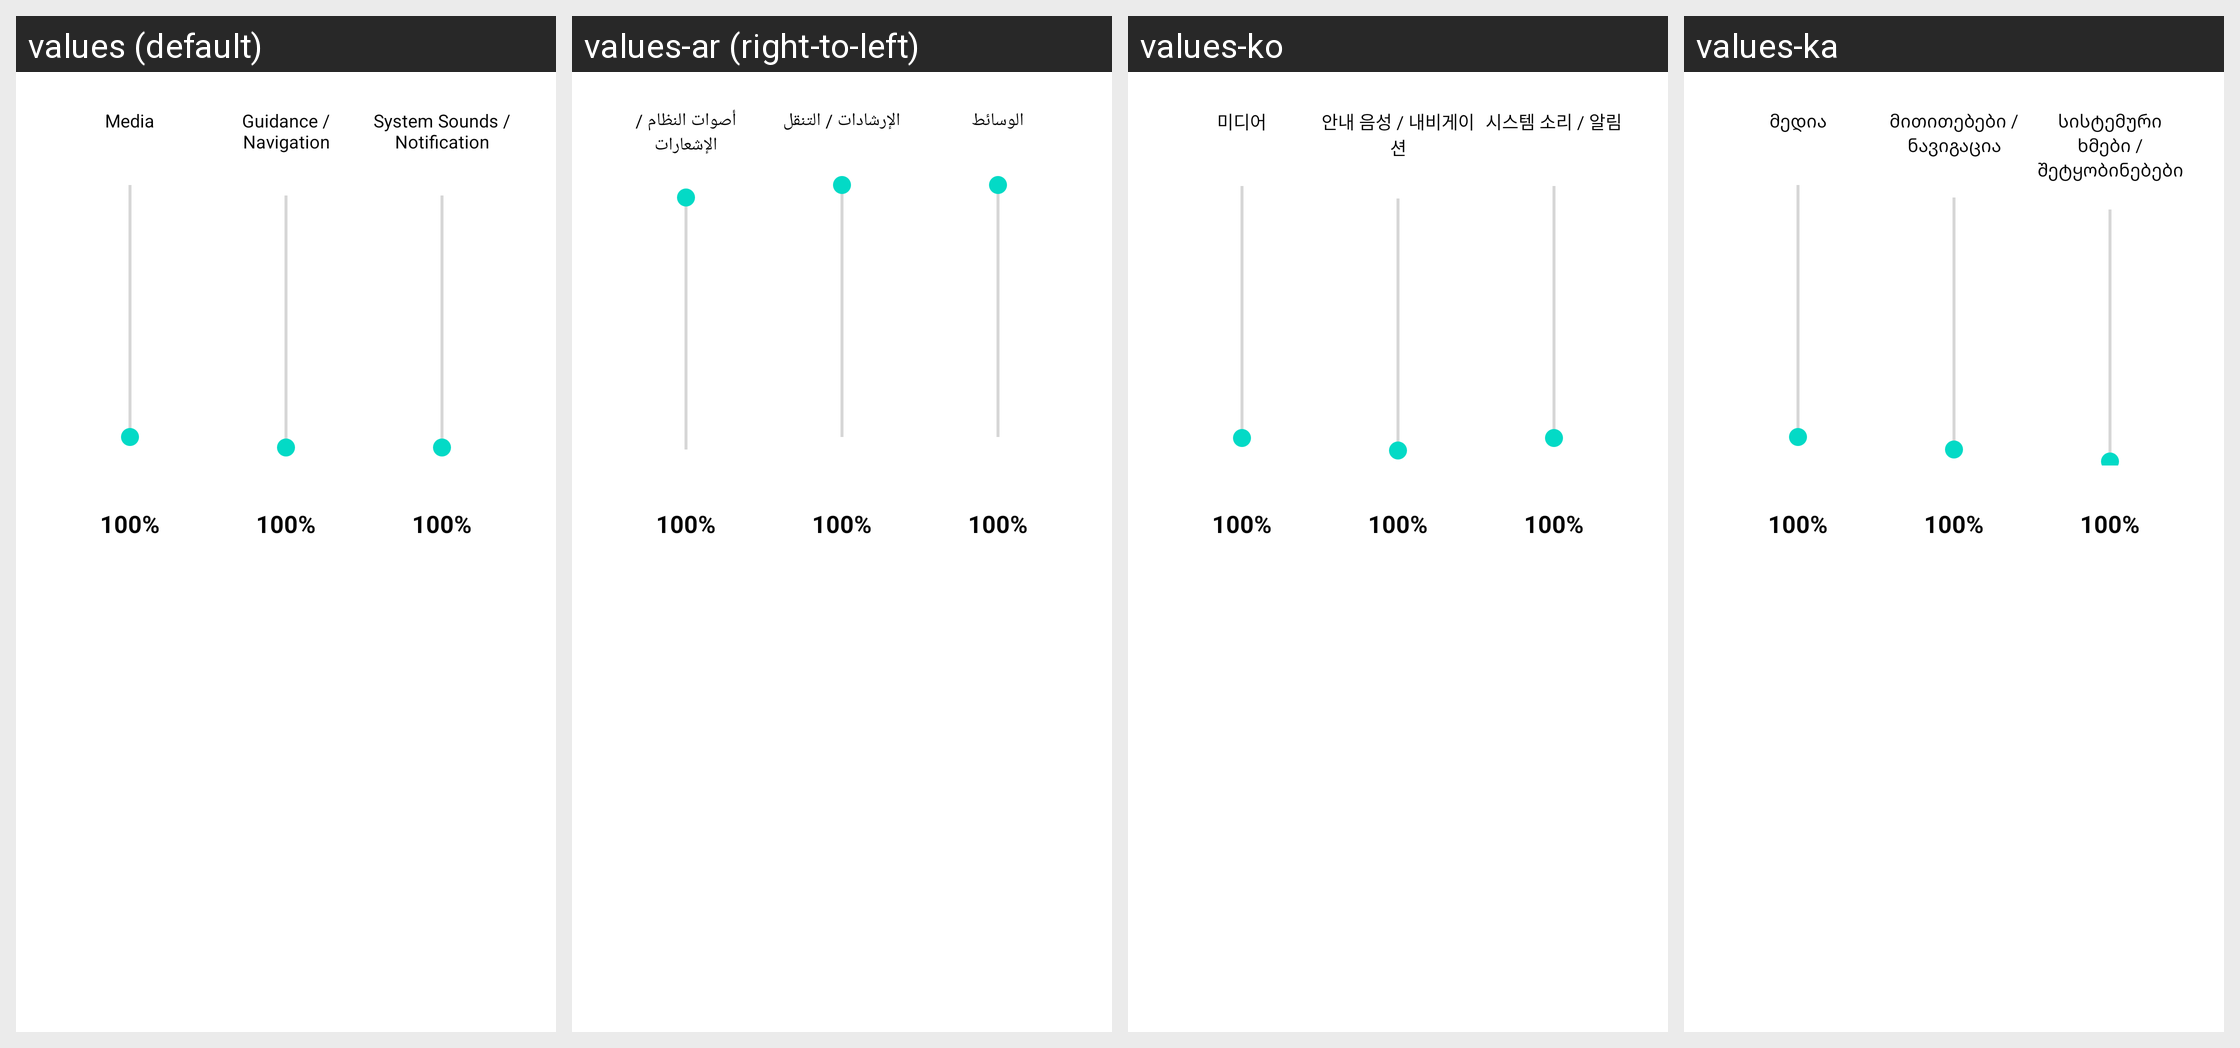

For this localized Android screen grid, give each drawn string resource with its value in every locale shown.
Android screen res/layout/dialog_audio_offsets.xml rendered under 4 locales, left to right: values (default), values-ar (right-to-left), values-ko, values-ka. Device: Nexus 5 (rendered at 1080×1920; each locale shown at half size, 540×960, under a caption strip naming it); theme Theme.MaterialComponents.DayNight.NoActionBar.
Other locales in the repository, not shown: values-cs, values-de, values-es, values-es-rES, values-fr, values-hi, values-hu, values-in, values-it, values-ja, values-nl, values-pl, values-pt-rBR, values-pt-rPT, values-ro, values-ru, values-th, values-tr, values-uk, values-vi, values-zh-rCN, values-zh-rTW.
Strings drawn on this screen, with the default value and each locale's value (text and hints the layout hard-codes, and strings that could not be matched under every locale, appear in the picture but are not listed):

audio_channel_media
  values: Media
  values-ar: الوسائط
  values-ko: 미디어
  values-ka: მედია

audio_channel_guidance
  values: Guidance / Navigation
  values-ar: الإرشادات / التنقل
  values-ko: 안내 음성 / 내비게이션
  values-ka: მითითებები / ნავიგაცია

audio_channel_system
  values: System Sounds / Notification
  values-ar: أصوات النظام / الإشعارات
  values-ko: 시스템 소리 / 알림
  values-ka: სისტემური ხმები / შეტყობინებები
